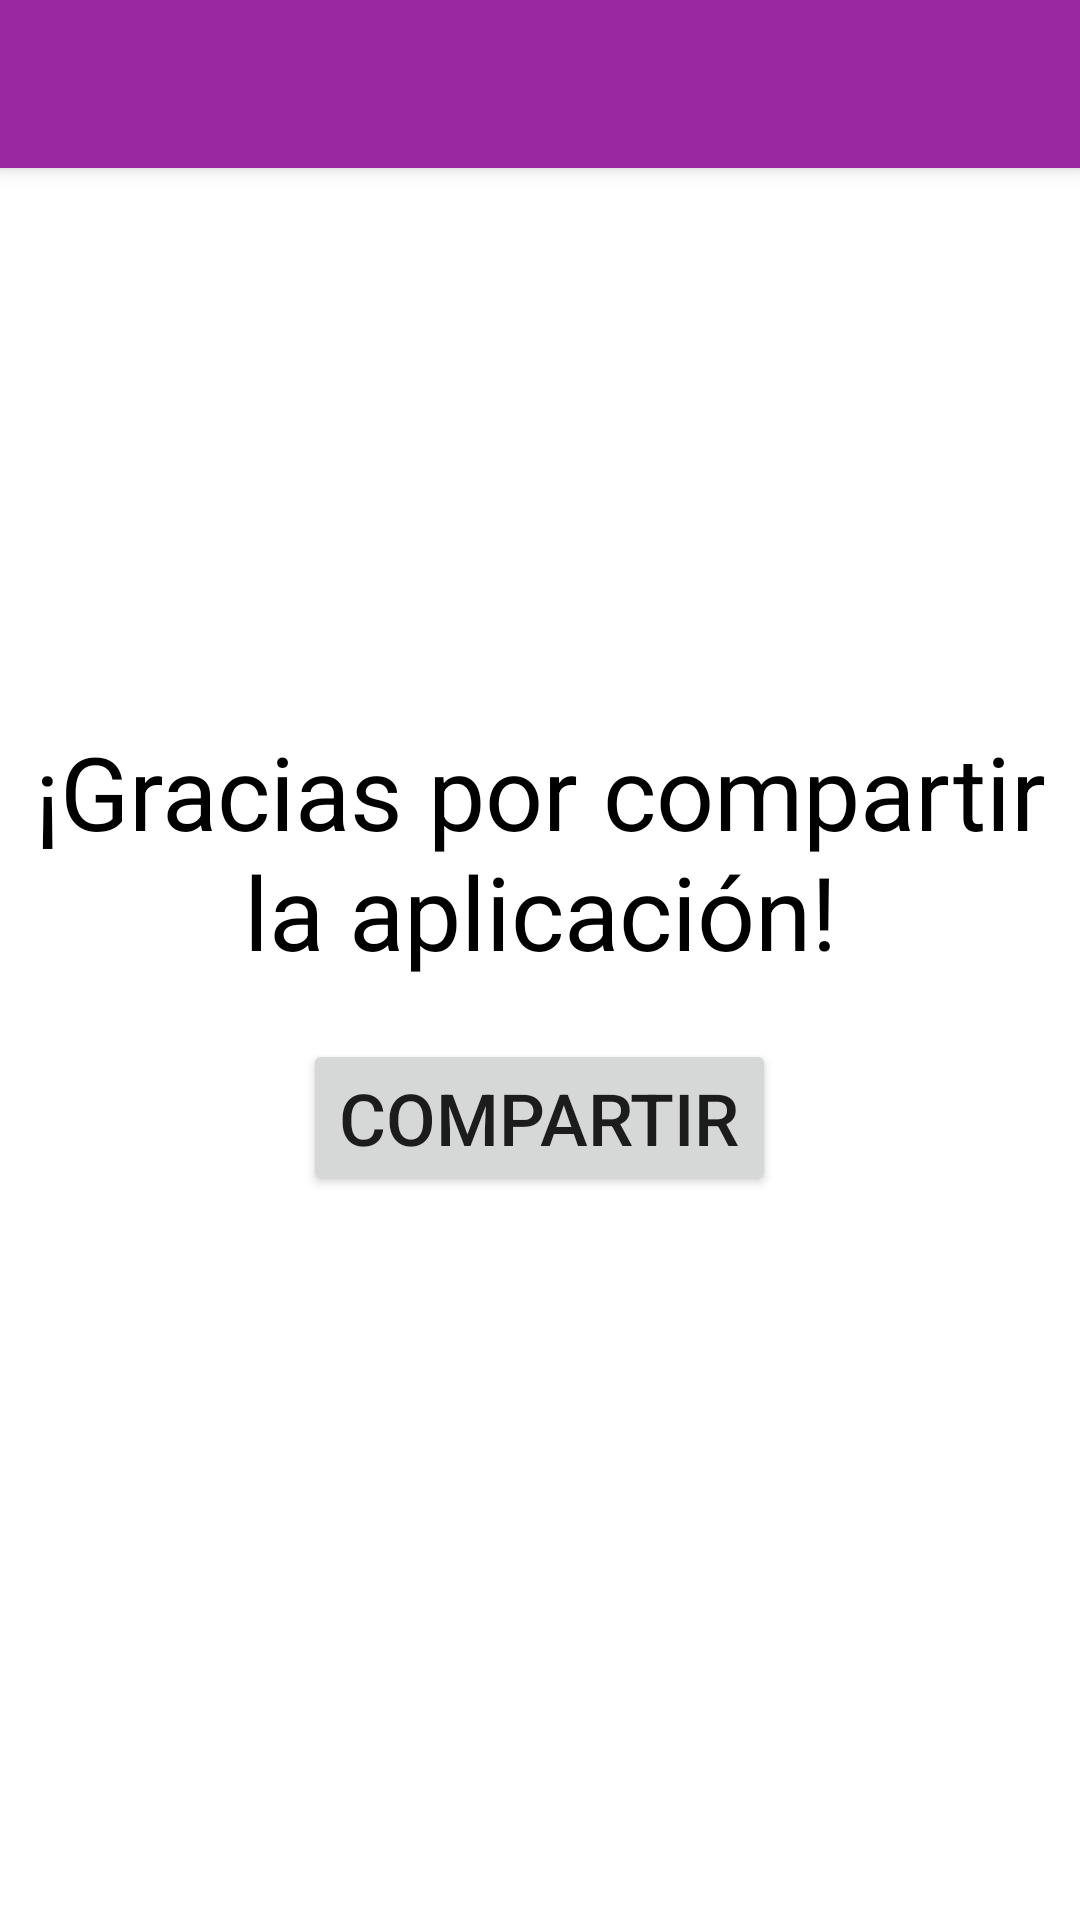

Produce the Android XML layout that renders to this screen, including the resource entries it uses.
<!-- AndroidManifest.xml: application theme Theme.HapiSecurity -->
<!-- res/layout/fragment_compartir.xml -->
<?xml version="1.0" encoding="utf-8"?>
<FrameLayout xmlns:android="http://schemas.android.com/apk/res/android"
    android:id="@+id/buscardor_fragment"
    android:name="com.example.myapp.fragments.BuscadorFragment"
    android:layout_width="match_parent"
    android:layout_height="match_parent"
    android:fitsSystemWindows="true" >

    <com.google.android.material.appbar.MaterialToolbar
        android:id="@+id/toolbar"
        android:layout_width="match_parent"
        android:layout_height="?attr/actionBarSize">

        <TextView
            android:id="@+id/toolbar_title"
            android:layout_width="wrap_content"
            android:layout_height="wrap_content"
            android:textColor="@color/white"
            android:textSize="18sp"
            android:textStyle="bold" />

    </com.google.android.material.appbar.MaterialToolbar>

    <LinearLayout
        android:layout_width="match_parent"
        android:layout_height="match_parent"
        android:gravity="center"
        android:orientation="vertical">

        <TextView
            android:id="@+id/tvAgradecimiento"
            android:layout_width="wrap_content"
            android:layout_height="wrap_content"
            android:layout_gravity="center_horizontal"
            android:layout_marginBottom="20dp"
            android:gravity="center"
            android:text="¡Gracias por compartir la aplicación!"
            android:textColor="#000000"
            android:textSize="34sp" />

        <Button
            android:id="@+id/btnCompartir"
            android:layout_width="wrap_content"
            android:layout_height="wrap_content"
            android:gravity="center_vertical|center_horizontal"
            android:text="@string/compartir"
            android:textSize="24sp" />

    </LinearLayout>

</FrameLayout>
<!-- resources referenced by this layout -->
<resources>
  <color name="white">#FFFFFFFF</color>
  <string name="compartir">COMPARTIR</string>
  <style name="Theme.HapiSecurity" parent="Theme.MaterialComponents.DayNight.NoActionBar">
          <item name="colorPrimary">@color/primary</item>
          <item name="colorPrimaryVariant">@color/purple_700</item>
          <item name="colorOnPrimary">@color/white</item>
  
          <item name="colorSecondary">@color/teal_200</item>
          <item name="colorSecondaryVariant">@color/teal_700</item>
          <item name="colorOnSecondary">@color/black</item>
  
          <item name="colorPrimaryDark">@color/primaryDark</item>
          <item name="android:statusBarColor">@android:color/transparent</item>
          <item name="toolbarStyle">@style/Widget.MaterialComponents.Toolbar.PrimarySurface</item>
          <item name="drawerArrowStyle">@style/Theme.HapiSecurity.DrawerArrowStyle</item>
  
      </style>
  <item name="primary" type="color">#9a28a1</item>
  <color name="purple_700">#FF3700B3</color>
  <color name="teal_200">#FF03DAC5</color>
  <color name="teal_700">#FF018786</color>
  <color name="black">#FF000000</color>
  <item name="primaryDark" type="color">#5c1760</item>
  <style name="Theme.HapiSecurity.DrawerArrowStyle" parent="Widget.AppCompat.DrawerArrowToggle">
          <item name="color">@android:color/white</item>
      </style>
</resources>
